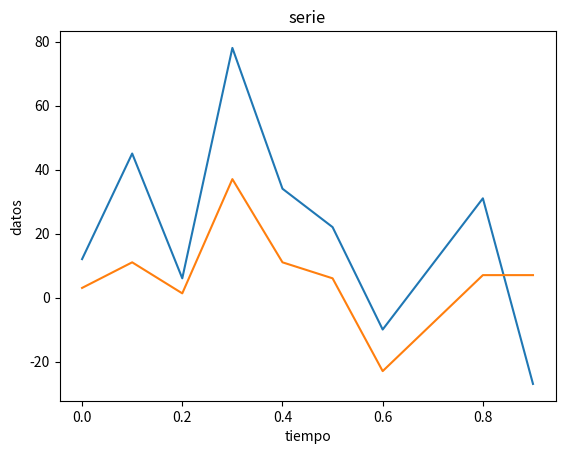

Reproduce this figure in Python.
#Ejercicio3
# Los arrays `u` y `v` representan dos series en funcion del tiempo `t`.
# Grafique las dos series de datos en una misma imagen 'serie.png'
# Calcule la covarianza entre `u` y `v` e imprima su valor.

import numpy as np
import matplotlib
matplotlib.use('Agg')
import matplotlib.pyplot as plt


t = np.array([0.,0.1,0.2,0.3,0.4,0.5,0.6, 0.8, 0.9])
u = np.array([12.,45.,6.,78.,34.,22.,-10.,31.,-27.])
v = np.array([3.,11.,1.3,37.,11.,6.,-23.,7.,7.])

plt.plot(t,u,label="u")
plt.plot(t,v,label="v")
plt.xlabel("tiempo")
plt.ylabel("datos")
plt.title("serie")
plt.savefig("serie.png")

m=u,v

print(np.cov(m)[0,1])